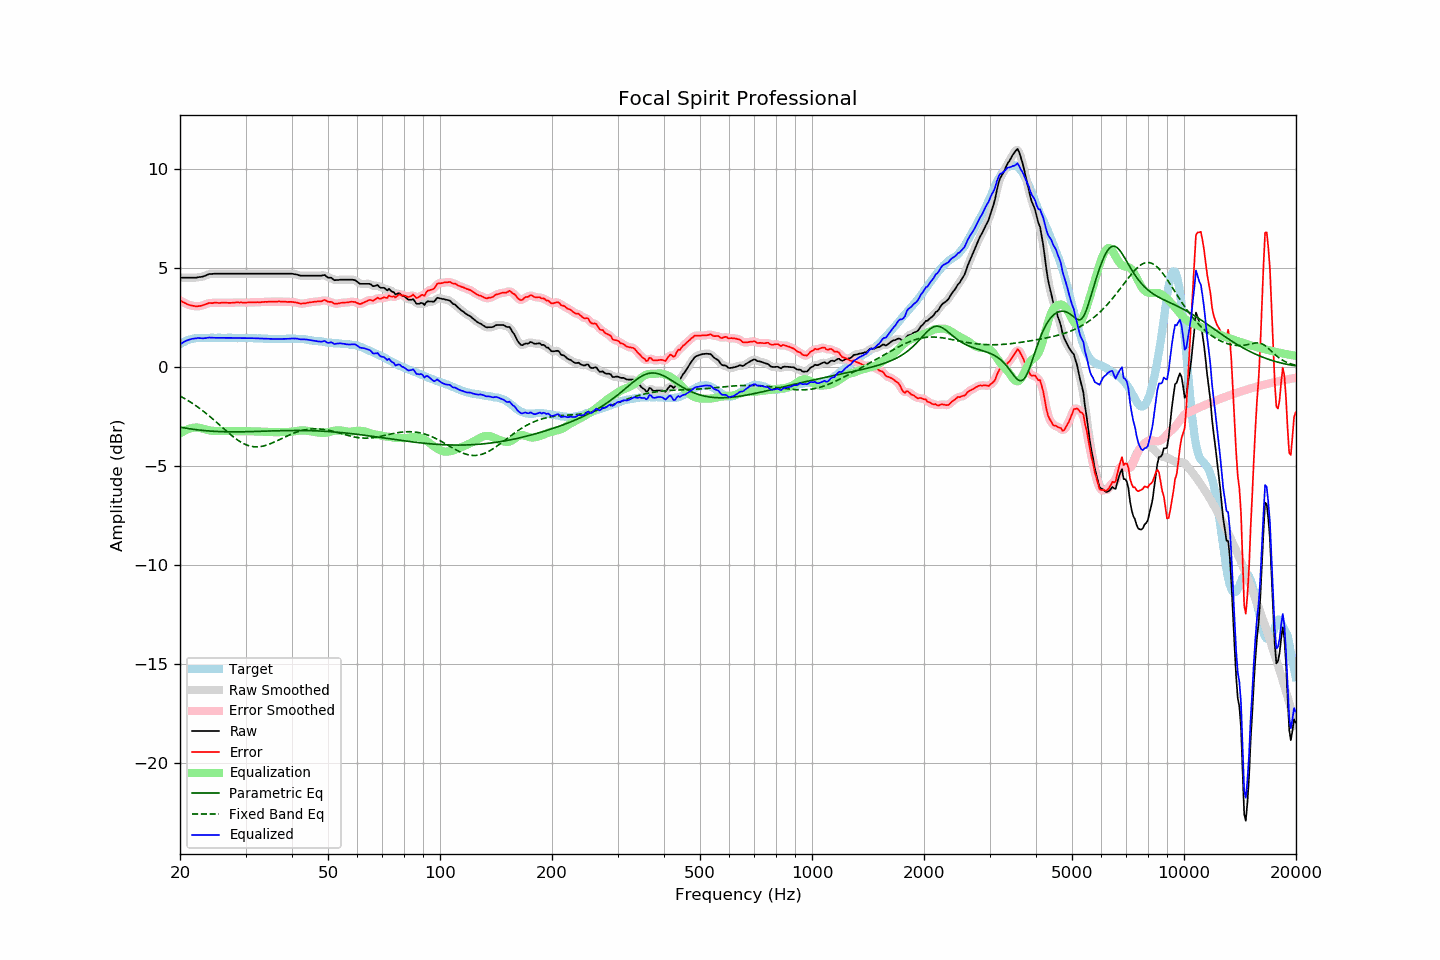

The file beside this chart, header and first rows:
frequency, raw, error, smoothed, error_smoothed, equalization, parametric_eq, fixed_band_eq, equalized_raw, equalized_smoothed, target
20.00, 4.50, 3.36, 4.50, 3.36, -3.37, -3.04, -1.47, 1.14, 1.14, 1.14
20.20, 4.50, 3.31, 4.50, 3.31, -3.31, -3.06, -1.52, 1.19, 1.19, 1.19
20.40, 4.50, 3.26, 4.50, 3.26, -3.26, -3.07, -1.56, 1.24, 1.24, 1.24
20.61, 4.50, 3.23, 4.50, 3.22, -3.22, -3.09, -1.61, 1.29, 1.29, 1.27
20.81, 4.50, 3.18, 4.50, 3.18, -3.18, -3.10, -1.65, 1.32, 1.32, 1.32
21.02, 4.50, 3.14, 4.50, 3.15, -3.15, -3.11, -1.70, 1.36, 1.36, 1.36
21.23, 4.50, 3.12, 4.50, 3.12, -3.12, -3.13, -1.75, 1.38, 1.38, 1.38
21.44, 4.50, 3.10, 4.50, 3.10, -3.10, -3.14, -1.80, 1.41, 1.41, 1.40
21.66, 4.50, 3.08, 4.50, 3.08, -3.08, -3.15, -1.86, 1.42, 1.42, 1.42
21.87, 4.50, 3.07, 4.50, 3.07, -3.07, -3.16, -1.91, 1.44, 1.44, 1.43
22.09, 4.50, 3.05, 4.51, 3.06, -3.06, -3.17, -1.97, 1.44, 1.45, 1.45
22.31, 4.52, 3.06, 4.52, 3.06, -3.07, -3.18, -2.02, 1.46, 1.45, 1.46
22.54, 4.53, 3.07, 4.53, 3.07, -3.08, -3.19, -2.08, 1.46, 1.45, 1.46
22.76, 4.54, 3.08, 4.54, 3.09, -3.09, -3.20, -2.14, 1.45, 1.45, 1.46
22.99, 4.55, 3.10, 4.56, 3.11, -3.11, -3.21, -2.21, 1.44, 1.44, 1.45
23.22, 4.58, 3.13, 4.58, 3.13, -3.14, -3.22, -2.27, 1.45, 1.45, 1.45
23.45, 4.61, 3.17, 4.62, 3.17, -3.16, -3.22, -2.33, 1.45, 1.46, 1.45
23.69, 4.65, 3.19, 4.65, 3.20, -3.18, -3.23, -2.40, 1.47, 1.47, 1.46
23.92, 4.68, 3.23, 4.68, 3.21, -3.20, -3.24, -2.47, 1.48, 1.47, 1.46
24.16, 4.69, 3.23, 4.69, 3.23, -3.22, -3.24, -2.54, 1.48, 1.48, 1.47
24.40, 4.69, 3.22, 4.70, 3.23, -3.23, -3.25, -2.60, 1.47, 1.47, 1.48
24.65, 4.70, 3.24, 4.70, 3.23, -3.23, -3.25, -2.67, 1.47, 1.47, 1.47
24.89, 4.70, 3.24, 4.70, 3.24, -3.24, -3.26, -2.75, 1.47, 1.47, 1.47
25.14, 4.70, 3.24, 4.70, 3.24, -3.24, -3.26, -2.82, 1.47, 1.47, 1.47
25.39, 4.70, 3.23, 4.70, 3.23, -3.24, -3.27, -2.89, 1.47, 1.47, 1.48
25.65, 4.70, 3.23, 4.70, 3.23, -3.24, -3.27, -2.96, 1.47, 1.47, 1.47
25.91, 4.70, 3.24, 4.70, 3.24, -3.24, -3.27, -3.04, 1.47, 1.47, 1.46
26.16, 4.70, 3.24, 4.70, 3.24, -3.24, -3.28, -3.11, 1.47, 1.47, 1.46
26.43, 4.70, 3.24, 4.70, 3.24, -3.24, -3.28, -3.18, 1.47, 1.47, 1.46
26.69, 4.70, 3.24, 4.70, 3.24, -3.24, -3.28, -3.25, 1.47, 1.47, 1.46
26.96, 4.70, 3.23, 4.70, 3.23, -3.24, -3.28, -3.32, 1.47, 1.47, 1.47
27.23, 4.70, 3.23, 4.70, 3.23, -3.24, -3.28, -3.39, 1.46, 1.46, 1.47
27.50, 4.70, 3.23, 4.70, 3.23, -3.24, -3.28, -3.46, 1.46, 1.46, 1.47
27.77, 4.70, 3.24, 4.70, 3.24, -3.24, -3.28, -3.52, 1.46, 1.46, 1.46
28.05, 4.70, 3.25, 4.70, 3.25, -3.25, -3.28, -3.59, 1.46, 1.46, 1.46
28.33, 4.70, 3.26, 4.70, 3.25, -3.25, -3.28, -3.65, 1.46, 1.46, 1.45
28.62, 4.70, 3.26, 4.70, 3.26, -3.25, -3.28, -3.70, 1.46, 1.46, 1.45
28.90, 4.70, 3.25, 4.70, 3.25, -3.25, -3.28, -3.76, 1.45, 1.45, 1.46
29.19, 4.70, 3.26, 4.70, 3.25, -3.25, -3.28, -3.81, 1.45, 1.45, 1.45
29.48, 4.70, 3.24, 4.70, 3.25, -3.25, -3.28, -3.85, 1.45, 1.45, 1.46
29.78, 4.70, 3.25, 4.70, 3.25, -3.25, -3.28, -3.89, 1.45, 1.45, 1.45
30.08, 4.70, 3.24, 4.70, 3.25, -3.25, -3.28, -3.93, 1.45, 1.45, 1.46
30.38, 4.70, 3.25, 4.70, 3.25, -3.25, -3.27, -3.96, 1.45, 1.45, 1.45
30.68, 4.70, 3.25, 4.70, 3.25, -3.25, -3.27, -3.99, 1.45, 1.45, 1.45
30.99, 4.70, 3.25, 4.70, 3.26, -3.25, -3.27, -4.01, 1.45, 1.45, 1.45
31.30, 4.70, 3.26, 4.70, 3.25, -3.26, -3.27, -4.02, 1.45, 1.45, 1.45
31.61, 4.70, 3.26, 4.70, 3.26, -3.26, -3.26, -4.03, 1.45, 1.45, 1.45
31.93, 4.70, 3.26, 4.70, 3.26, -3.26, -3.26, -4.04, 1.44, 1.44, 1.45
32.24, 4.70, 3.27, 4.70, 3.26, -3.26, -3.26, -4.04, 1.44, 1.44, 1.43
32.57, 4.70, 3.26, 4.70, 3.26, -3.27, -3.26, -4.04, 1.44, 1.44, 1.44
32.89, 4.70, 3.26, 4.70, 3.27, -3.27, -3.25, -4.03, 1.43, 1.43, 1.44
33.22, 4.70, 3.27, 4.70, 3.27, -3.27, -3.25, -4.01, 1.43, 1.43, 1.43
33.55, 4.70, 3.28, 4.70, 3.28, -3.28, -3.25, -4.00, 1.43, 1.43, 1.43
33.89, 4.70, 3.29, 4.70, 3.28, -3.28, -3.25, -3.97, 1.42, 1.42, 1.42
34.23, 4.70, 3.28, 4.70, 3.29, -3.28, -3.24, -3.95, 1.42, 1.42, 1.42
34.57, 4.70, 3.29, 4.70, 3.29, -3.29, -3.24, -3.92, 1.42, 1.42, 1.41
34.92, 4.70, 3.29, 4.70, 3.29, -3.29, -3.24, -3.89, 1.41, 1.41, 1.41
35.27, 4.70, 3.29, 4.70, 3.30, -3.29, -3.24, -3.86, 1.41, 1.41, 1.41
35.62, 4.70, 3.30, 4.70, 3.30, -3.30, -3.23, -3.82, 1.41, 1.41, 1.41
35.97, 4.70, 3.30, 4.70, 3.30, -3.30, -3.23, -3.78, 1.41, 1.41, 1.41
... 635 more rows
